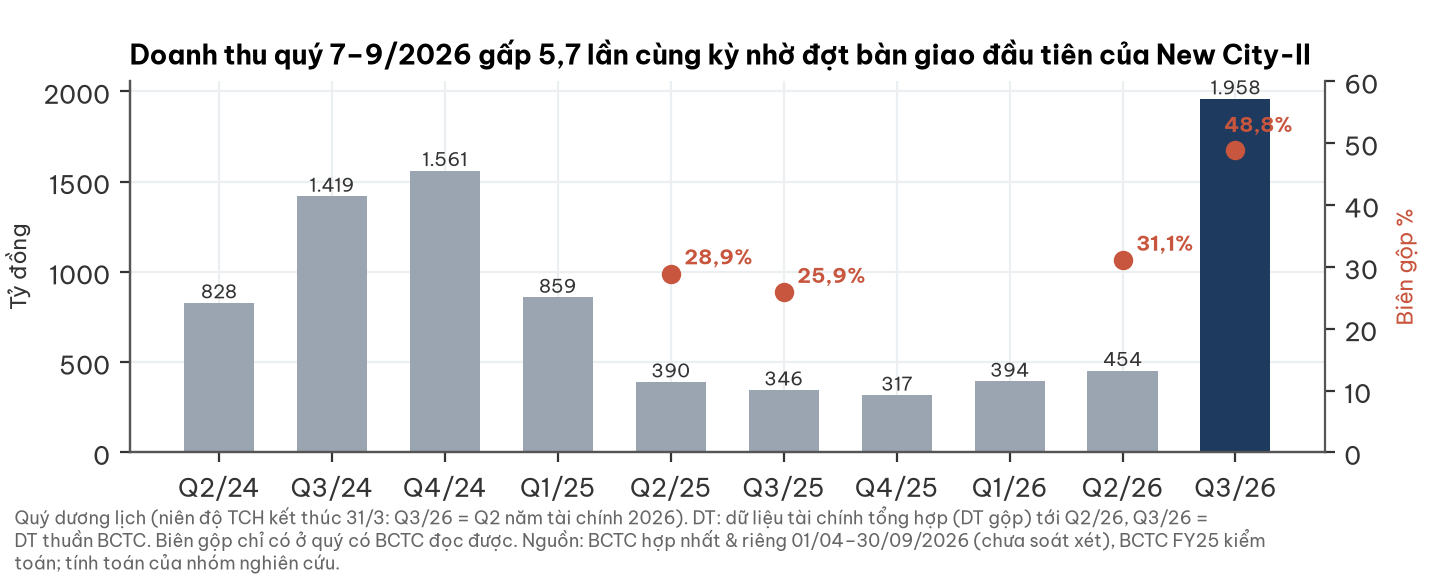

The file beside this chart, header and first rows:
quy, doanh_thu_ty, bien_gop_pct
Q2/24, 828.4, 
Q3/24, 1419, 
Q4/24, 1561, 
Q1/25, 858.8, 
Q2/25, 390.4, 28.9
Q3/25, 345.9, 25.9
Q4/25, 317.0, 
Q1/26, 394.1, 
Q2/26, 453.5, 31.1
Q3/26, 1958, 48.8
